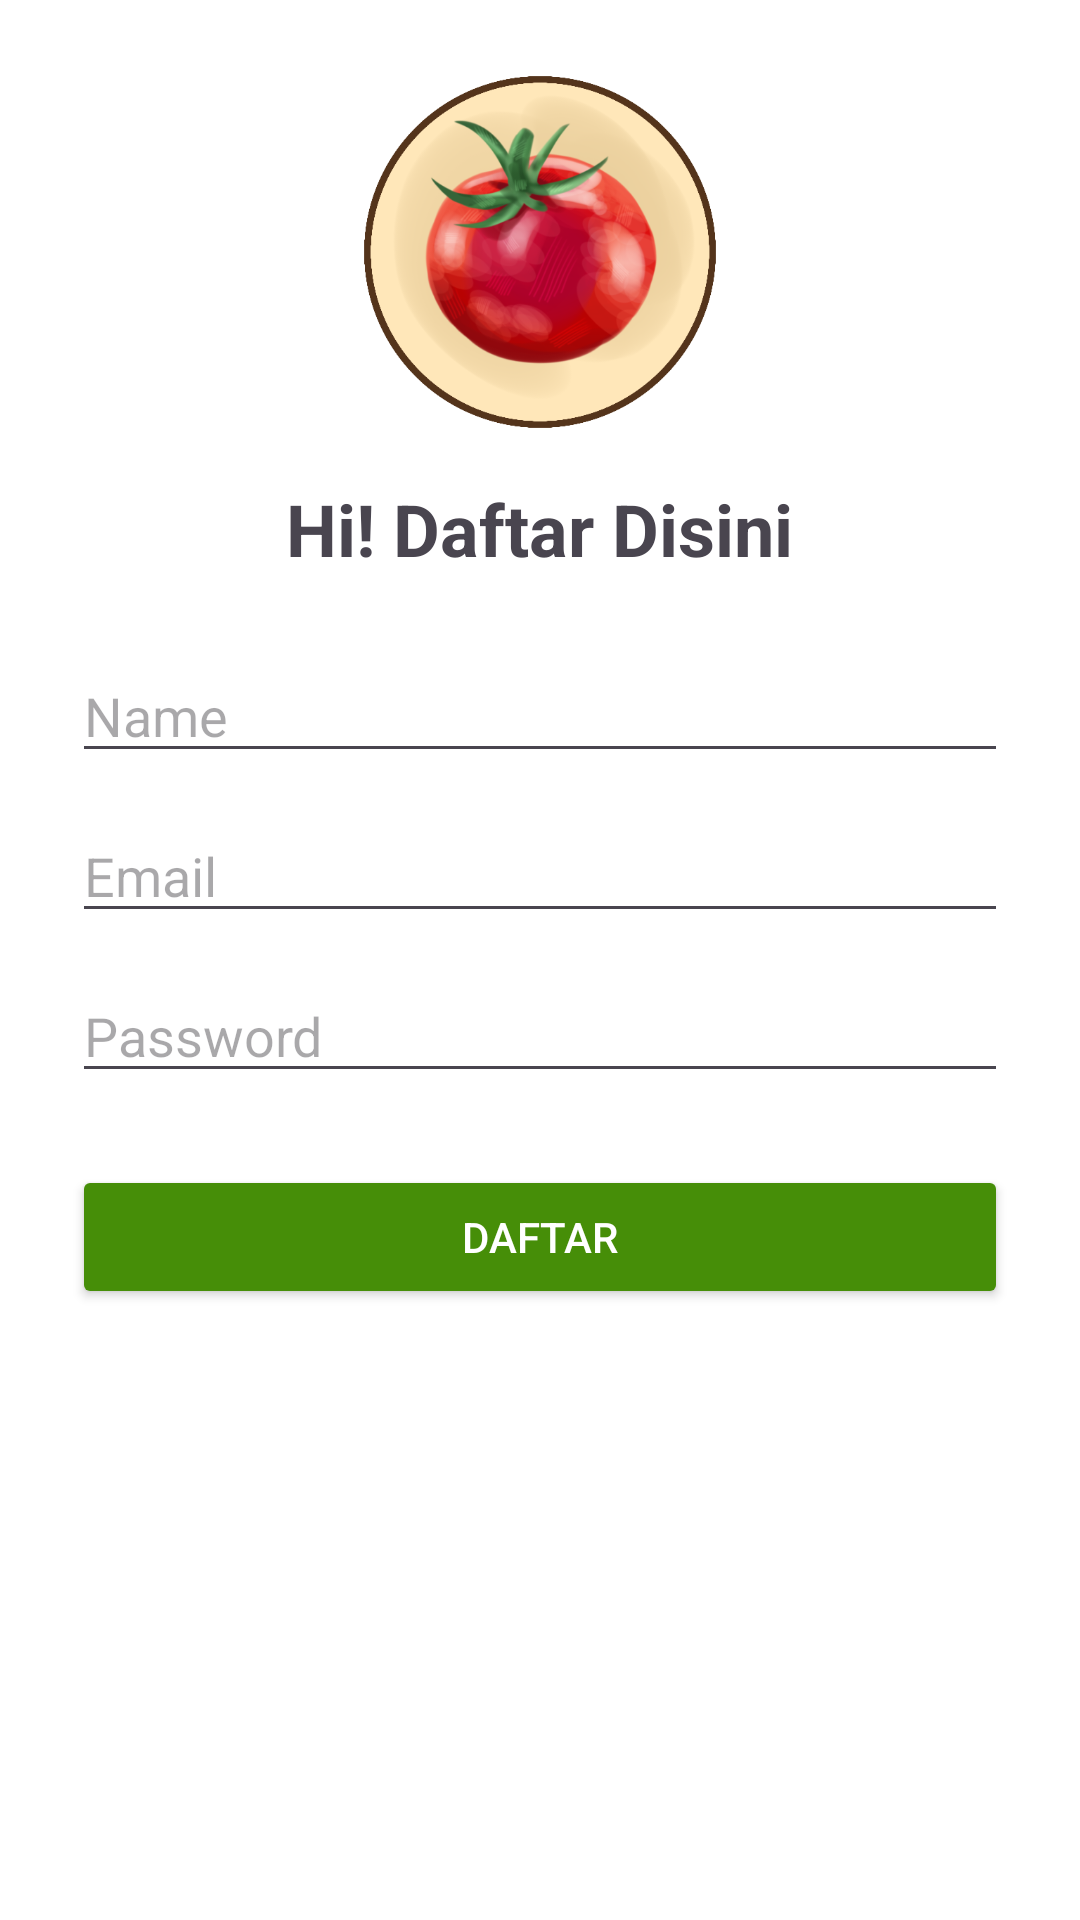

Write the Android layout XML for this screen, with the resource values it uses.
<!-- AndroidManifest.xml: application theme Theme.Sayurku -->
<!-- res/layout/activity_register.xml -->
<?xml version="1.0" encoding="utf-8"?>
<androidx.constraintlayout.widget.ConstraintLayout xmlns:android="http://schemas.android.com/apk/res/android"
    android:layout_width="match_parent"
    android:layout_height="match_parent">

    <ScrollView xmlns:android="http://schemas.android.com/apk/res/android"
        android:layout_width="match_parent"
        android:layout_height="match_parent"
        android:padding="24dp"
        android:background="@color/white">

        <LinearLayout
            android:layout_width="match_parent"
            android:layout_height="wrap_content"
            android:orientation="vertical"
            android:gravity="center"
            android:backgroundTint="@color/white">

            <ImageView
                android:id="@+id/registerImage"
                android:layout_width="120dp"
                android:layout_height="120dp"
                android:src="@drawable/logo1"
                android:layout_marginBottom="16dp" />

            <TextView
                android:layout_width="wrap_content"
                android:layout_height="wrap_content"
                android:text="Hi! Daftar Disini"
                android:textSize="24sp"
                android:textStyle="bold"
                android:layout_marginBottom="24dp" />

            <EditText
                android:id="@+id/nameInput"
                android:layout_width="match_parent"
                android:layout_height="wrap_content"
                android:hint="Name" />

            <EditText
                android:id="@+id/emailInput"
                android:layout_width="match_parent"
                android:layout_height="wrap_content"
                android:hint="Email"
                android:inputType="textEmailAddress"
                android:layout_marginTop="12dp" />

            <EditText
                android:id="@+id/passwordInput"
                android:layout_width="match_parent"
                android:layout_height="wrap_content"
                android:hint="Password"
                android:inputType="textPassword"
                android:layout_marginTop="12dp" />

            <Button
                android:id="@+id/registerButton"
                android:layout_width="match_parent"
                android:layout_height="wrap_content"
                android:text="Daftar"
                android:layout_marginTop="24dp"
                android:backgroundTint="@color/green"
                android:textColor="@color/white"/>
        </LinearLayout>
    </ScrollView>

</androidx.constraintlayout.widget.ConstraintLayout>
<!-- resources referenced by this layout -->
<resources>
  <color name="green">#468e08</color>
  <color name="white">#FFFFFFFF</color>
  <!-- drawable logo1: png bitmap (drawable, 189185 bytes) -->
  <style name="Theme.Sayurku" parent="Base.Theme.Sayurku" />
  <style name="Base.Theme.Sayurku" parent="Theme.Material3.DayNight.NoActionBar">
          
          
      </style>
</resources>
